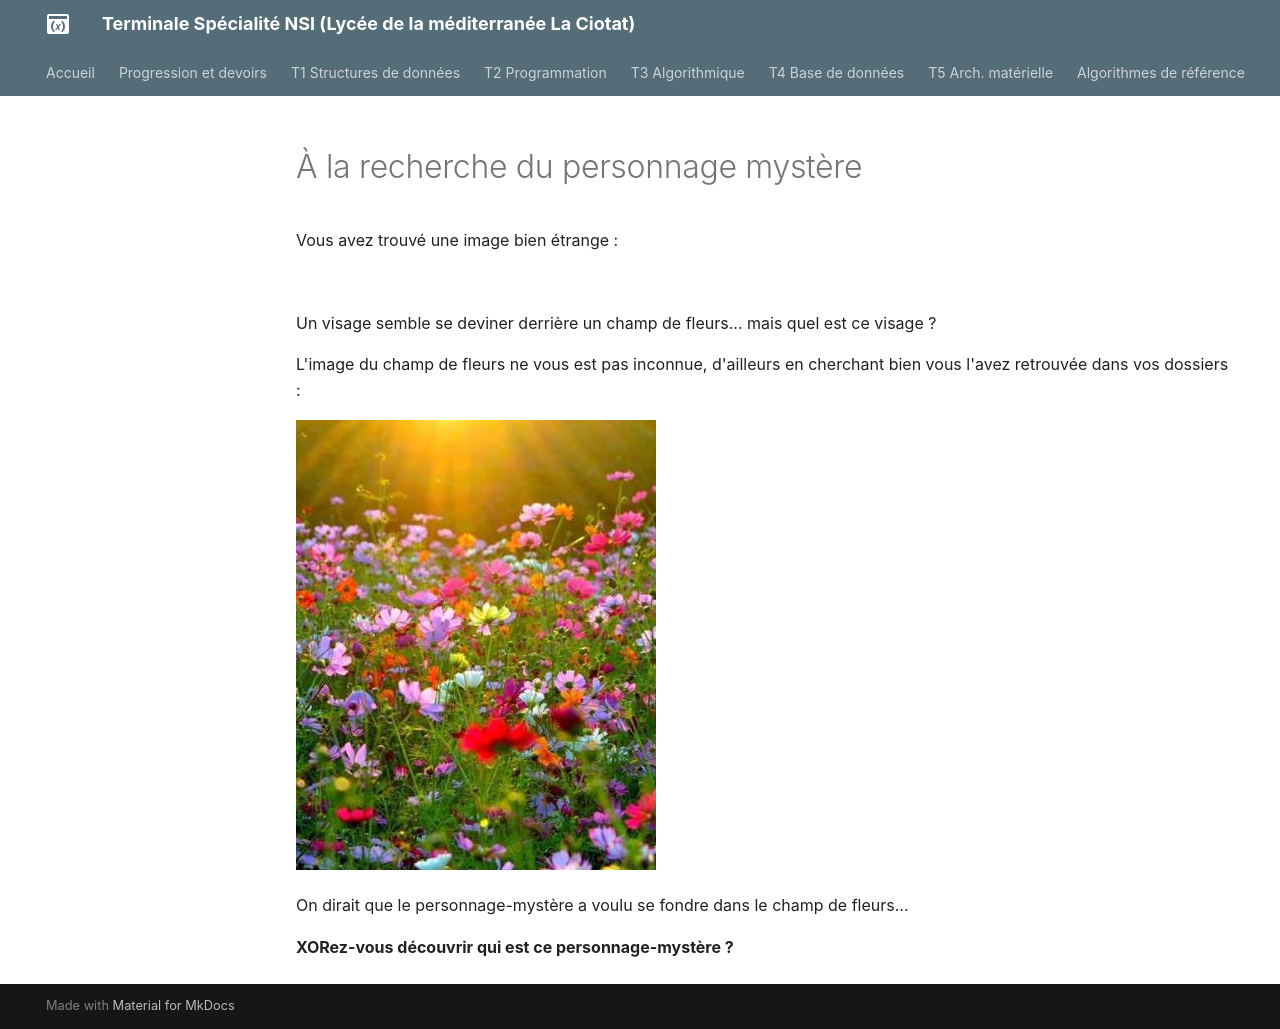

repository: raoulhatterer/tnsi · page: T5_Architecture_materielle/5.4_Cryptographie/image/index.html · generator: mkdocs

# À la recherche du personnage mystère

Vous avez trouvé une image bien étrange :

![](data/mystere.bmp)

Un visage semble se deviner derrière un champ de fleurs... mais quel est ce visage ?

L'image du champ de fleurs ne vous est pas inconnue, d'ailleurs en cherchant bien vous l'avez retrouvée dans vos dossiers :

![](data/mask.jpg)


On dirait que le personnage-mystère a voulu se fondre dans le champ de fleurs...

**XORez-vous découvrir qui est ce personnage-mystère ?**
